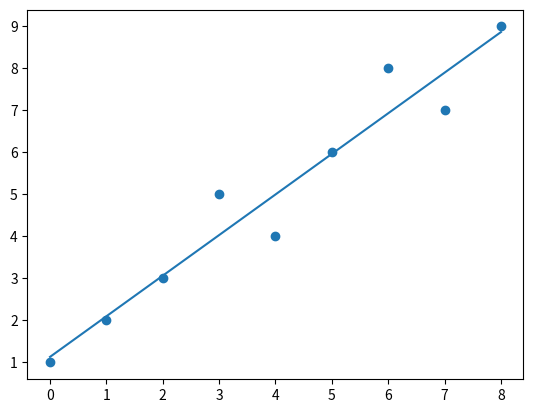

Here is the Python script that generated this plot:
import matplotlib.pyplot as plt
import numpy as np
x = np.array([0, 1, 2, 3, 4, 5, 6, 7, 8])
y = np.array([1, 2, 3, 5, 4, 6, 8, 7, 9])

coeffs = np.polyfit(x, y, 1)
print(coeffs)  # Y = mX + b

m = coeffs[0]
b = coeffs[1]

est_y = (m * x) + b


plt.plot(x, est_y)
plt.scatter(x, y)
plt.show()
